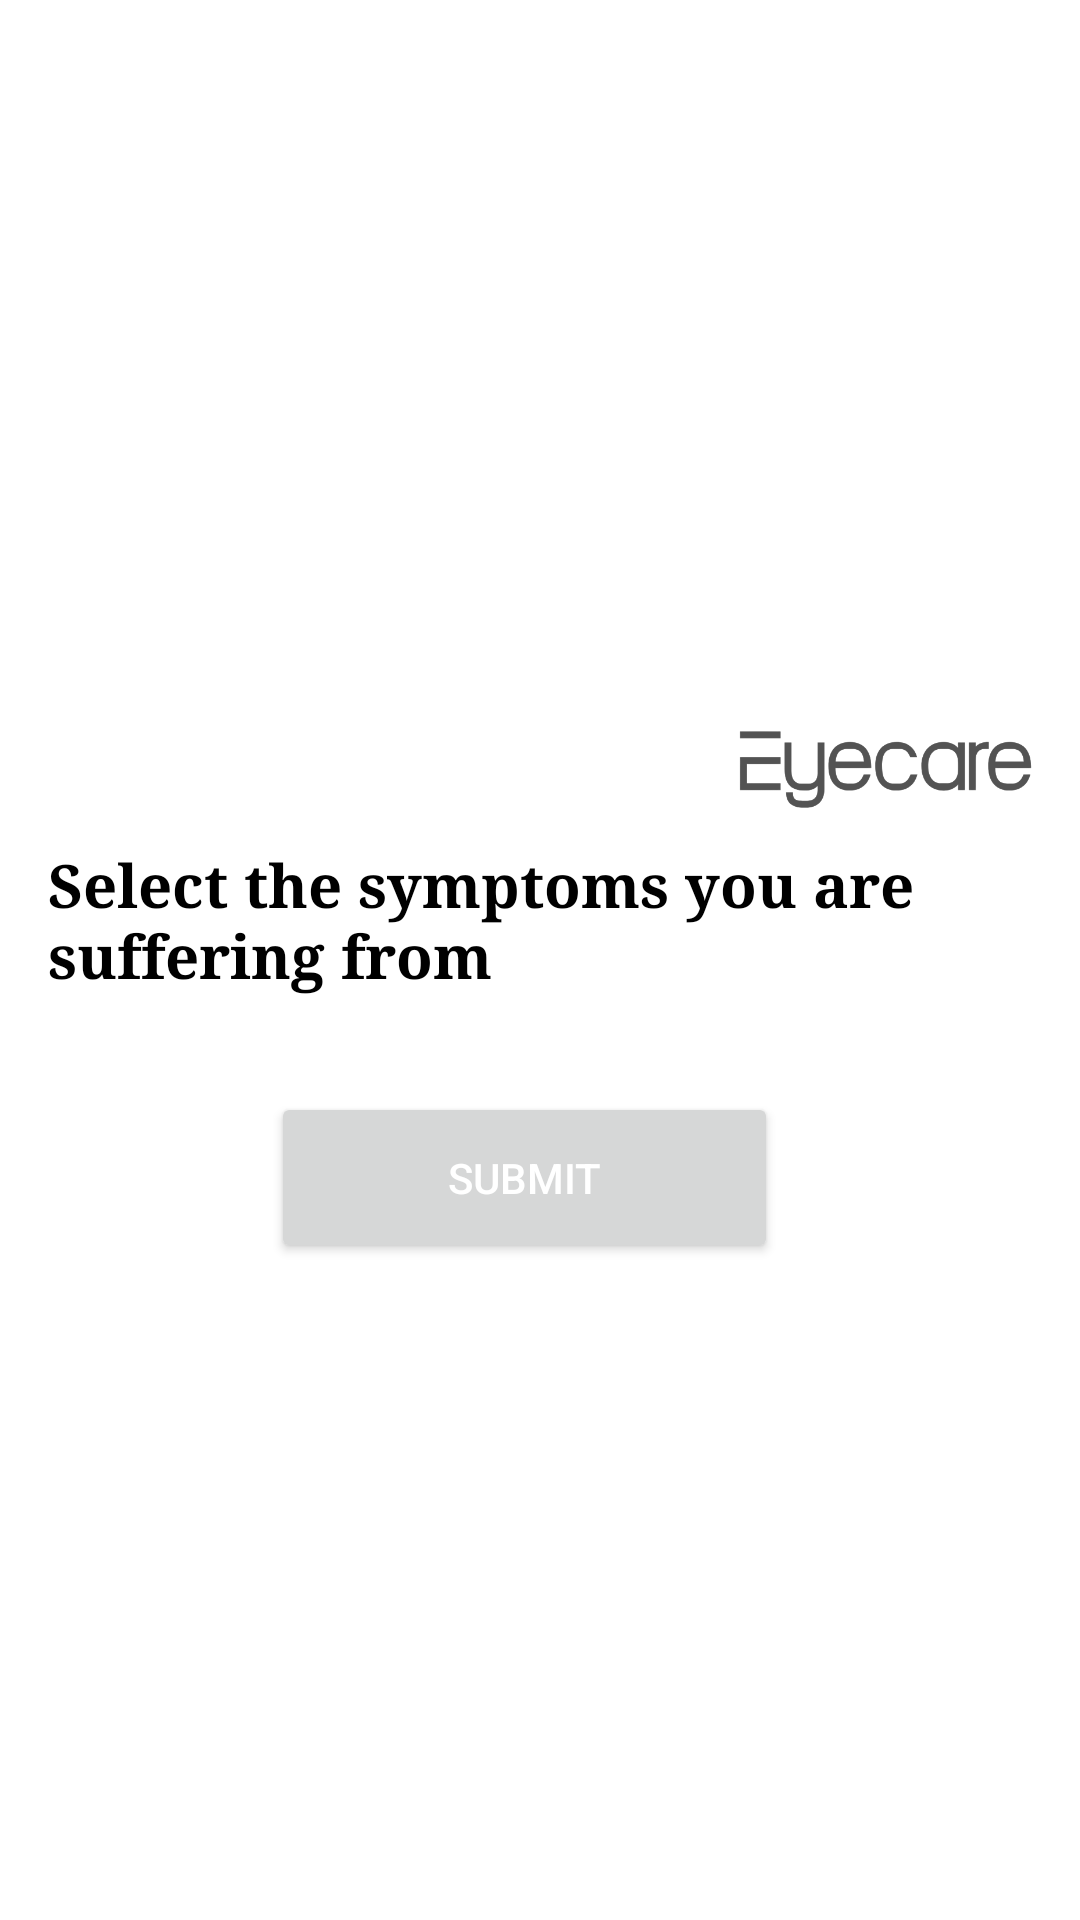

Reconstruct the res/layout file that produces this screen, plus the resources it refers to.
<!-- AndroidManifest.xml: application theme Theme.Eyecare -->
<!-- res/layout/activity_symptom.xml -->
<?xml version="1.0" encoding="utf-8"?>
<androidx.constraintlayout.widget.ConstraintLayout xmlns:android="http://schemas.android.com/apk/res/android"
    xmlns:app="http://schemas.android.com/apk/res-auto"
    xmlns:tools="http://schemas.android.com/tools"
    android:layout_width="wrap_content"
    android:layout_height="wrap_content"
    app:layout_constraintBottom_toBottomOf="parent"
    app:layout_constraintEnd_toEndOf="parent"
    app:layout_constraintStart_toStartOf="parent"
    app:layout_constraintTop_toTopOf="parent"
    tools:context=".activities.DisplaySymptomActivity">
    
    <androidx.appcompat.widget.LinearLayoutCompat
        android:layout_width="wrap_content"
        android:layout_height="wrap_content"
        android:orientation="vertical"
        tools:ignore="MissingConstraints"
        tools:layout_editor_absoluteX="0dp"
        tools:layout_editor_absoluteY="-16dp"
        app:layout_constraintBottom_toBottomOf="parent"
        app:layout_constraintEnd_toEndOf="parent"
        app:layout_constraintStart_toStartOf="parent"
        app:layout_constraintTop_toTopOf="parent">

        <RelativeLayout
            android:layout_width="wrap_content"
            android:layout_height="wrap_content"
            app:layout_constraintBottom_toBottomOf="parent"
            app:layout_constraintEnd_toEndOf="parent"
            app:layout_constraintStart_toStartOf="parent"
            app:layout_constraintTop_toTopOf="parent">

            <ImageView
                android:id="@+id/backBtn"
                android:layout_width="wrap_content"
                android:layout_height="wrap_content"
                android:clickable="true"
                android:padding="20dp"
                android:src="@drawable/ic_arrow_back"
                app:layout_constraintBottom_toBottomOf="parent"
                app:layout_constraintEnd_toEndOf="parent"
                app:layout_constraintStart_toStartOf="parent"
                app:layout_constraintTop_toTopOf="parent"/>

            <ImageView
                android:id="@+id/imageView"
                android:layout_width="100dp"
                android:layout_height="50dp"
                android:layout_alignParentEnd="true"
                android:layout_marginTop="12dp"
                android:layout_marginEnd="15dp"
                android:src="@drawable/logo"
                app:layout_constraintBottom_toBottomOf="parent"
                app:layout_constraintEnd_toEndOf="parent"
                app:layout_constraintStart_toStartOf="parent"
                app:layout_constraintTop_toTopOf="parent" />


        </RelativeLayout>

        <androidx.constraintlayout.widget.ConstraintLayout
            android:id="@+id/linearLayout6"
            android:layout_width="match_parent"
            android:layout_height="wrap_content"
            app:layout_constraintBottom_toBottomOf="parent"
            app:layout_constraintEnd_toEndOf="parent"
            app:layout_constraintStart_toStartOf="parent"
            app:layout_constraintTop_toTopOf="parent">

            <TextView
                android:id="@+id/textView2"
                android:layout_width="wrap_content"
                android:layout_height="wrap_content"
                android:layout_marginStart="32dp"
                android:fontFamily="serif"
                android:text="Select the symptoms you are suffering from "
                android:textColor="@color/black"
                android:textSize="20sp"
                android:textStyle="bold"
                app:layout_constraintBottom_toBottomOf="parent"
                app:layout_constraintEnd_toEndOf="parent"
                app:layout_constraintStart_toStartOf="parent"
                app:layout_constraintTop_toTopOf="parent" />


        </androidx.constraintlayout.widget.ConstraintLayout>
        >

        <ScrollView
            android:layout_width="match_parent"
            android:layout_height="wrap_content"
            android:fadeScrollbars="true"
            android:scrollbarSize="10dp"
            android:scrollbarStyle="insideInset"
            app:layout_constraintBottom_toBottomOf="parent"
            app:layout_constraintEnd_toEndOf="parent"
            app:layout_constraintStart_toStartOf="parent"
            app:layout_constraintTop_toTopOf="parent">

            <LinearLayout
                android:id="@+id/rv2"
                android:layout_width="match_parent"
                android:layout_height="wrap_content"
                android:orientation="vertical"
                app:layout_constraintBottom_toBottomOf="parent"
                app:layout_constraintEnd_toEndOf="parent"
                app:layout_constraintStart_toStartOf="parent"
                app:layout_constraintTop_toTopOf="parent">


                <androidx.recyclerview.widget.RecyclerView
                    android:id="@+id/recyclerView"
                    android:layout_width="match_parent"
                    android:layout_height="wrap_content"
                    android:padding="16dp"
                    app:layoutManager="androidx.recyclerview.widget.LinearLayoutManager"
                    app:layout_constraintBottom_toBottomOf="parent"
                    app:layout_constraintEnd_toEndOf="parent"
                    app:layout_constraintStart_toStartOf="parent"
                    app:layout_constraintTop_toTopOf="parent"
                    tools:listitem="@layout/item_symptom" />

                <Button
                    android:id="@+id/submit"
                    android:layout_width="169dp"
                    android:layout_height="57dp"
                    android:layout_gravity="center"
                    android:text="Submit"
                    android:textColor="@color/white"
                    app:iconTint="#00FFFFFF"
                    app:strokeColor="#0E0C0C"
                    app:layout_constraintBottom_toBottomOf="parent"
                    app:layout_constraintEnd_toEndOf="parent"
                    app:layout_constraintStart_toStartOf="parent"
                    app:layout_constraintTop_toTopOf="parent"/>


            </LinearLayout>
        </ScrollView>

    </androidx.appcompat.widget.LinearLayoutCompat>

</androidx.constraintlayout.widget.ConstraintLayout>
<!-- res/layout/item_symptom.xml (included above) -->
<?xml version="1.0" encoding="utf-8"?>
<androidx.cardview.widget.CardView xmlns:android="http://schemas.android.com/apk/res/android"
    xmlns:app="http://schemas.android.com/apk/res-auto"
    xmlns:card_view="http://schemas.android.com/tools"
    android:layout_width="match_parent"
    android:layout_height="wrap_content"

    app:cardBackgroundColor="#9AD7DF"
    app:cardCornerRadius="15dp"
    app:cardElevation="10dp"
    app:cardUseCompatPadding="true"


    card_view:cardCornerRAdius="5dp">
    <LinearLayout
        android:id="@+id/linearLayout"
        android:layout_width="match_parent"
        android:layout_height="wrap_content"
        android:orientation="horizontal"
        android:padding="8dp"
        android:paddingBottom="8dp">

        <CheckBox
            android:id="@+id/checkBox"
            android:layout_width="wrap_content"
            android:layout_height="wrap_content"
            android:layout_gravity="center_vertical"
            android:textColor="@android:color/black"
            android:textSize="16sp" />


    </LinearLayout>


</androidx.cardview.widget.CardView>
<!-- resources referenced by this layout -->
<resources>
  <color name="black">#FF000000</color>
  <color name="white">#FFFFFFFF</color>
  <!-- drawable logo: png bitmap (drawable, 20931 bytes) -->
  <style name="Theme.Eyecare" parent="Theme.MaterialComponents.DayNight.NoActionBar">
          
          <item name="colorPrimary">@color/black</item>
          <item name="colorPrimaryVariant">@color/black</item>
          <item name="colorOnPrimary">#676767</item>
          
          <item name="colorSecondary">@color/teal_200</item>
          <item name="colorSecondaryVariant">@color/teal_700</item>
          <item name="colorOnSecondary">@color/black</item>
          
          <item name="android:statusBarColor">?attr/colorPrimaryVariant</item>
          
      </style>
  <color name="teal_200">#FF03DAC5</color>
  <color name="teal_700">#FF018786</color>
</resources>
